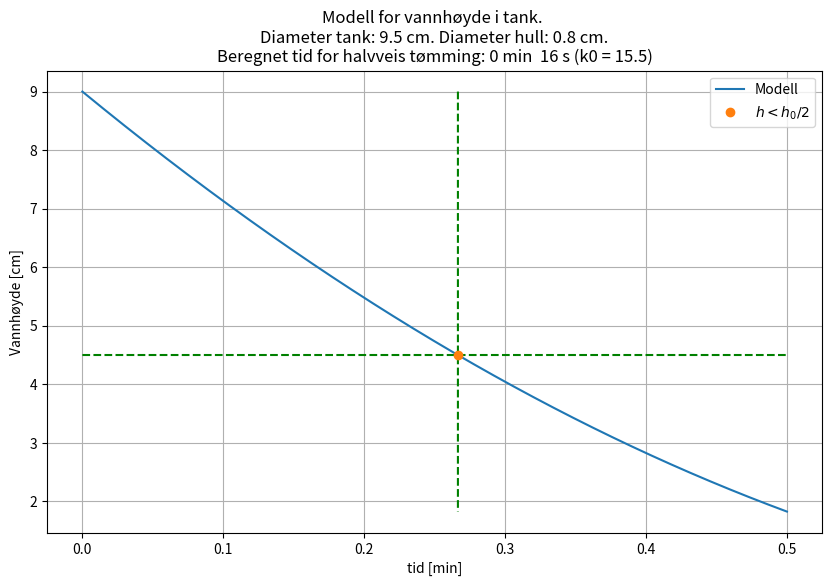

Reproduce this figure in Python.
# -*- coding: utf-8 -*-
"""
LØSNINGSFORSLAG - ØVING 10
Programmering og modellering X

Created on Sun Apr 18 2021

[redacted]
"""

import numpy as np
from matplotlib import pyplot as plt

def dh(h, k):
    """ Den deriverte i henhold til oppgit differensiallikning"""
    return(-k*np.sqrt(h))


   
def find_level(h, h_limit):
    """Funksjon for å finne indeksen i h-arrayet når vannstanden blir mindre 
    enn en gitt verdi h_limit"""
    for i, j in enumerate(h):
        if j<h_limit:
            break
    return(i)


# DIMENSJONER AV TANK
# verdier som angis
h_0 = 9 # angir vannstand i starten (i cm)
d = 9.5 # angir diameter av beholder (i cm)
dp = 0.8 # angir diameter av hull (i cm)

# verdier som beregnes
A = np.pi * (d/2)**2 # areal av vannoverflate
Ap = np.pi * (dp/2)**2 # areal av hull



# TEORETISK MODELL
t_0 = 0
t_slutt = 30
dt = 0.01
N = int((t_slutt-t_0)/dt + 1 )
t = np.linspace(t_0, t_slutt, N) # lager et array for verdier av t fra startverdi til sluttverdi
h = np.zeros(N) # lager et array for å lagre verdier for h
h[0] = h_0 # initialbetingelse

### k0-verdi ###
k0 = 15.5 # denne verdien endres for å tilpasse modell til målinger
###

k = k0 * Ap/A # k-verdi
h_m = h_0/2 # vannstand mål

#EULERS METODE
for i in range(N-1):
    h[i+1] = h[i] + dh(h[i], k)*dt
 
    
t_m = t[find_level(h, h_m)] # tiden der vannstanden kommer under h_mal

# PLOTTING
plt.figure(figsize=(10,6))
plt.plot(t/60, h, label = "Modell") # plotter løsningen
plt.plot(t/60, np.ones_like(h)*h_m, '--g')
plt.plot(np.ones_like(h)*t_m/60,h, '--g')
plt.plot(t_m/60, h_m,'o',label = r"$h < h_0/2$")
plt.title(f"Modell for vannhøyde i tank. \nDiameter tank: {d} cm. Diameter hull: {dp} cm.\nBeregnet tid for halvveis tømming: {t_m//60:.0f} min  {t_m%60:.0f} s (k0 = {k0})")
plt.ylabel("Vannhøyde [cm]")
plt.xlabel("tid [min]")
plt.legend()
plt.grid()